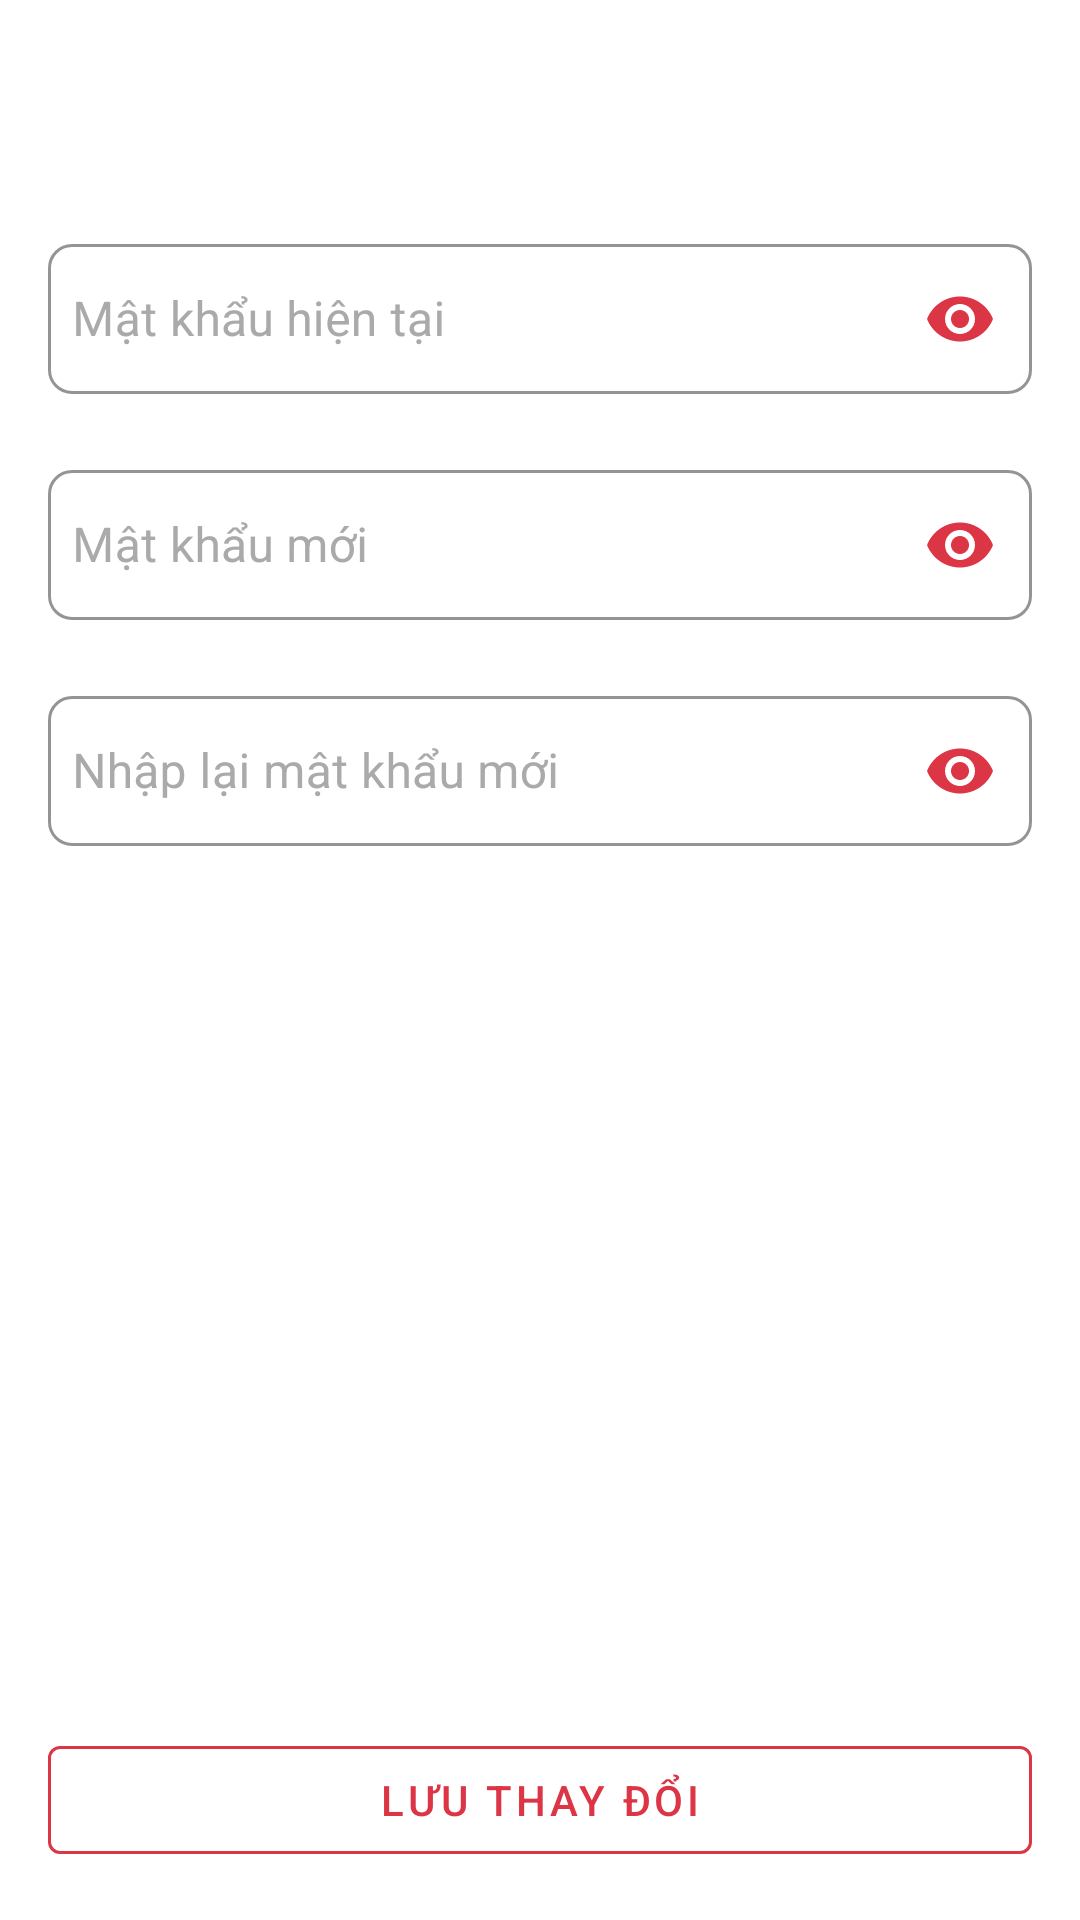

Produce the Android XML layout that renders to this screen, including the resource entries it uses.
<!-- AndroidManifest.xml: application theme Theme.FindNest -->
<!-- res/layout/fragment_change_password.xml -->
<?xml version="1.0" encoding="utf-8"?>
<androidx.constraintlayout.widget.ConstraintLayout xmlns:android="http://schemas.android.com/apk/res/android"
    xmlns:app="http://schemas.android.com/apk/res-auto"
    xmlns:tools="http://schemas.android.com/tools"
    android:id="@+id/main"
    android:layout_width="match_parent"
    android:layout_height="match_parent">

    <LinearLayout
        android:layout_width="match_parent"
        android:layout_height="match_parent"
        android:background="#fff"
        android:gravity="center_horizontal"
        android:orientation="vertical"
        android:padding="16dp">


















        <LinearLayout
            android:layout_width="match_parent"
            android:layout_height="wrap_content"
            android:layout_marginTop="60dp"
            android:layout_weight="1"
            android:orientation="vertical">

            <com.google.android.material.textfield.TextInputLayout
                style="@style/Widget.MaterialComponents.TextInputLayout.OutlinedBox"
                android:layout_width="match_parent"
                android:layout_height="wrap_content"
                android:layout_marginBottom="20dp"
                android:hint="Mật khẩu hiện tại"
                android:textColorHint="#AAA"
                app:boxBackgroundMode="outline"
                app:boxCornerRadiusBottomEnd="8dp"
                app:boxCornerRadiusBottomStart="8dp"
                app:boxCornerRadiusTopEnd="8dp"
                app:boxCornerRadiusTopStart="8dp"
                app:boxStrokeColor="#DC3545"
                app:endIconMode="password_toggle"
                app:endIconTint="#DC3545"
                app:hintTextColor="#DC3545">

                <com.google.android.material.textfield.TextInputEditText
                    android:id="@+id/edtCurentPassword"
                    android:layout_width="match_parent"
                    android:layout_height="50dp"
                    android:inputType="textPassword"
                    android:padding="8dp"
                    android:textColor="#000"
                    android:textSize="16sp" />
            </com.google.android.material.textfield.TextInputLayout>


            <com.google.android.material.textfield.TextInputLayout
                style="@style/Widget.MaterialComponents.TextInputLayout.OutlinedBox"
                android:layout_width="match_parent"
                android:layout_height="wrap_content"
                android:layout_marginBottom="20dp"
                android:hint="Mật khẩu mới"
                android:textColorHint="#AAA"
                app:boxBackgroundMode="outline"
                app:boxCornerRadiusBottomEnd="8dp"
                app:boxCornerRadiusBottomStart="8dp"
                app:boxCornerRadiusTopEnd="8dp"
                app:boxCornerRadiusTopStart="8dp"
                app:boxStrokeColor="#DC3545"
                app:endIconMode="password_toggle"
                app:endIconTint="#DC3545"
                app:hintTextColor="#DC3545">

                <com.google.android.material.textfield.TextInputEditText
                    android:id="@+id/edtNewPassword"
                    android:layout_width="match_parent"
                    android:layout_height="50dp"
                    android:inputType="textPassword"
                    android:padding="8dp"
                    android:textColor="#000"
                    android:textSize="16sp" />
            </com.google.android.material.textfield.TextInputLayout>

            <com.google.android.material.textfield.TextInputLayout
                style="@style/Widget.MaterialComponents.TextInputLayout.OutlinedBox"
                android:layout_width="match_parent"
                android:layout_height="wrap_content"
                android:layout_marginBottom="20dp"
                android:hint="Nhập lại mật khẩu mới"
                android:textColorHint="#AAA"
                app:boxBackgroundMode="outline"
                app:boxCornerRadiusBottomEnd="8dp"
                app:boxCornerRadiusBottomStart="8dp"
                app:boxCornerRadiusTopEnd="8dp"
                app:boxCornerRadiusTopStart="8dp"
                app:boxStrokeColor="#DC3545"
                app:endIconMode="password_toggle"
                app:endIconTint="#DC3545"
                app:hintTextColor="#DC3545">

                <com.google.android.material.textfield.TextInputEditText
                    android:id="@+id/edtNewPasswordConfirmation"
                    android:layout_width="match_parent"
                    android:layout_height="50dp"
                    android:inputType="textPassword"
                    android:padding="8dp"
                    android:textColor="#000"
                    android:textSize="16sp" />
            </com.google.android.material.textfield.TextInputLayout>
        </LinearLayout>

        <com.google.android.material.button.MaterialButton
            android:id="@+id/btnSaveChange"
            style="@style/Widget.MaterialComponents.Button.OutlinedButton"
            android:layout_width="match_parent"
            android:layout_height="wrap_content"
            android:layout_marginTop="16dp"
            android:text="Lưu thay đổi"
            android:textColor="#DC3545"
            app:strokeColor="#DC3545" />

    </LinearLayout>
</androidx.constraintlayout.widget.ConstraintLayout>
<!-- resources referenced by this layout -->
<resources>
  <!-- drawable icon_chevron_left (drawable) -->
  <vector xmlns:android="http://schemas.android.com/apk/res/android"
      android:width="24dp"
      android:height="24dp"
      android:viewportWidth="960"
      android:viewportHeight="960">
    <path
        android:pathData="M560,706.15 L333.85,480 560,253.85 602.15,296l-184,184 184,184L560,706.15Z"
        android:fillColor="#000"/>
  </vector>
  <style name="Theme.FindNest" parent="Base.Theme.FindNest" />
  <style name="Base.Theme.FindNest" parent="Theme.Material3.Light.NoActionBar">        
          <item name="android:statusBarColor">#dc3545</item>
          
          <item name="colorPrimary">#dc3545</item>
          
          <item name="colorAccent">#7E0912</item>
      </style>
</resources>
